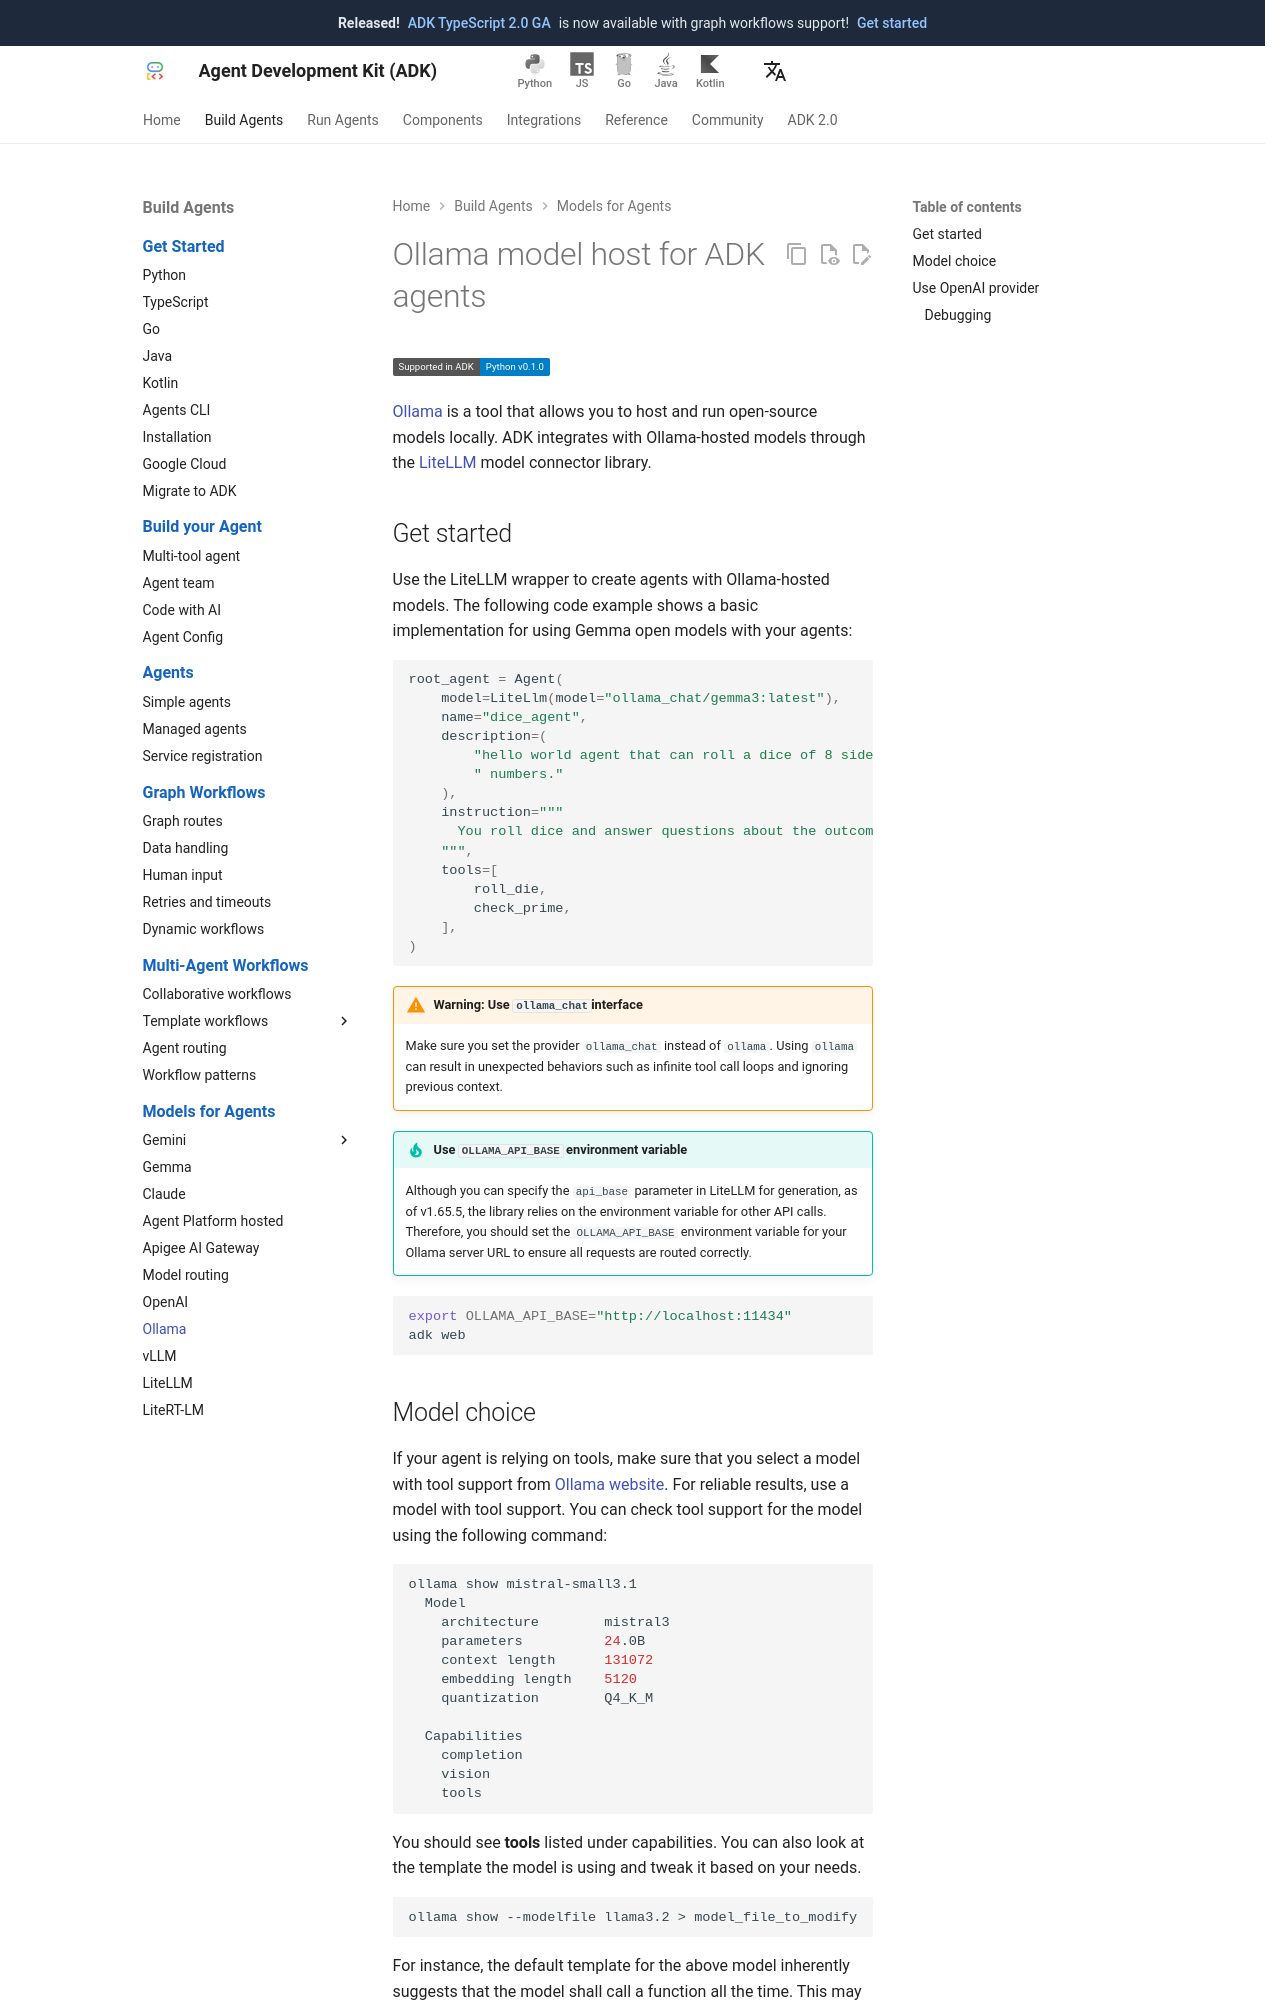

repository: adk-labs/adk-docs · page: agents/models/ollama/index.html · generator: mkdocs

# Ollama model host for ADK agents

<div class="language-support-tag">
    <span class="lst-supported">Supported in ADK</span><span class="lst-python">Python v0.1.0</span>
</div>

[Ollama](https://ollama.com/) is a tool that allows you to host and run
open-source models locally. ADK integrates with Ollama-hosted models through the
[LiteLLM](/agents/models/litellm/) model connector library.

## Get started

Use the LiteLLM wrapper to create agents with Ollama-hosted models. The
following code example shows a basic implementation for using Gemma open
models with your agents:

```py
root_agent = Agent(
    model=LiteLlm(model="ollama_chat/gemma3:latest"),
    name="dice_agent",
    description=(
        "hello world agent that can roll a dice of 8 sides and check prime"
        " numbers."
    ),
    instruction="""
      You roll dice and answer questions about the outcome of the dice rolls.
    """,
    tools=[
        roll_die,
        check_prime,
    ],
)
```

!!! warning "Warning: Use `ollama_chat`interface"

    Make sure you set the provider `ollama_chat` instead of `ollama`. Using
    `ollama` can result in unexpected behaviors such as infinite tool call loops
    and ignoring previous context.

!!! tip "Use `OLLAMA_API_BASE` environment variable"

    Although you can specify the `api_base` parameter in LiteLLM for generation,
    as of v1.65.5, the library relies on the environment variable for other API calls.
    Therefore, you should set the `OLLAMA_API_BASE` environment variable for your
    Ollama server URL to ensure all requests are routed correctly.

```bash
export OLLAMA_API_BASE="http://localhost:11434"
adk web
```
